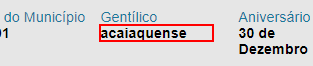
Task: Faz a extração de uma lista de CEP dos correios e pesquisa um conjunto de informações no IBGE
Workflow: wf_extrairdadosibge

Step 1 [then]: get-text from the paragraph
